Run: headless pygame with SDL's dummy video driver; simulated clock (each Clock.tick advances the game by its frame time, no real sleeping); random seed 0; keys injected as events and as key.get_pressed() state; mouse plan: one left click at the window centre at the start of phase 2, then a move to the lower-right quarter at the start of phase 3.
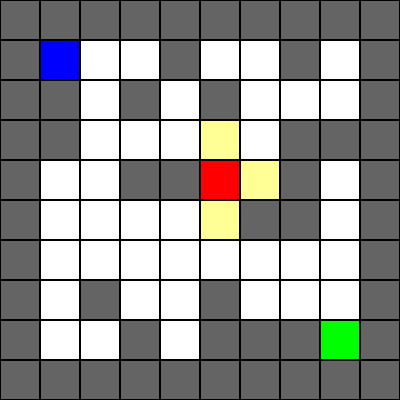
Frame 1 of 2 · flips 1–60 · no input
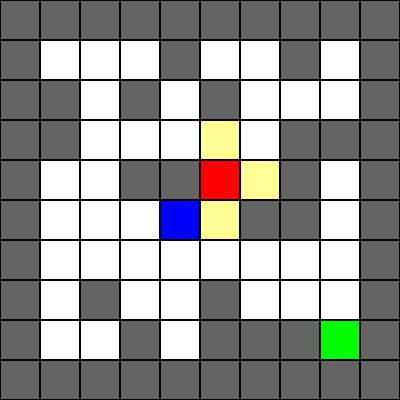
Frame 2 of 2 · flips 61–180 · clicked the window centre · tapped SPACE, RETURN · held RIGHT (→), D (game ended)

The pygame program that drew these frames:

# spy_escape_game.py

import pygame
import sys
import heapq
import random

# === CONFIGURACIÓN ===
TILE_SIZE = 40
GRID_WIDTH = 10
GRID_HEIGHT = 10
SCREEN_WIDTH = TILE_SIZE * GRID_WIDTH
SCREEN_HEIGHT = TILE_SIZE * GRID_HEIGHT
FPS = 5

# === COLORES ===
WHITE = (255, 255, 255)
BLACK = (0, 0, 0)
GRAY = (100, 100, 100)
GREEN = (0, 255, 0)
RED = (255, 0, 0)
BLUE = (0, 0, 255)
YELLOW = (255, 255, 0)
LIGHT_YELLOW = (255, 255, 150)

# === GENERADOR DE MAPA CONECTADO ===
def generate_connected_map():
    while True:
        grid = [[1 if x == 0 or y == 0 or x == GRID_WIDTH - 1 or y == GRID_HEIGHT - 1 else random.choice([0, 1, 0]) for x in range(GRID_WIDTH)] for y in range(GRID_HEIGHT)]

        player_pos = (1, 1)
        goal_pos = (GRID_WIDTH - 2, GRID_HEIGHT - 2)
        guard_pos = (GRID_WIDTH // 2, GRID_HEIGHT // 2)

        grid[player_pos[1]][player_pos[0]] = 2  # Espía
        grid[goal_pos[1]][goal_pos[0]] = 3      # Meta
        grid[guard_pos[1]][guard_pos[0]] = 0    # Limpia para colocación de guardia

        temp_pg = Playground(grid)
        path = temp_pg.a_star(player_pos, goal_pos)
        if path and temp_pg.is_valid(*guard_pos):
            grid[guard_pos[1]][guard_pos[0]] = 4  # Guardia
            return grid

# === CLASE DEL ENTORNO ===
class Playground:
    def __init__(self, grid):
        self.grid = [row[:] for row in grid]
        self.player_pos = self.find_position(2)
        self.goal_pos = self.find_position(3)
        self.guard_pos = self.find_position(4)
        self.path = []
        self.guard_timer = 0

    def find_position(self, value):
        for y, row in enumerate(self.grid):
            for x, tile in enumerate(row):
                if tile == value:
                    return (x, y)
        return None

    def is_valid(self, x, y):
        return 0 <= x < GRID_WIDTH and 0 <= y < GRID_HEIGHT and self.grid[y][x] in [0, 3]

    def neighbors(self, x, y):
        for dx, dy in [(-1,0),(1,0),(0,-1),(0,1)]:
            nx, ny = x + dx, y + dy
            if self.is_valid(nx, ny):
                yield (nx, ny)

    def heuristic(self, a, b):
        return abs(a[0] - b[0]) + abs(a[1] - b[1])

    def a_star(self, start, goal):
        open_set = [(0 + self.heuristic(start, goal), 0, start, [])]
        visited = set()

        while open_set:
            est_total, cost, current, path = heapq.heappop(open_set)
            if current in visited:
                continue
            visited.add(current)
            new_path = path + [current]
            if current == goal:
                return new_path[1:]
            for neighbor in self.neighbors(*current):
                if neighbor not in visited:
                    heapq.heappush(open_set, (cost + 1 + self.heuristic(neighbor, goal), cost + 1, neighbor, new_path))
        return []

    def move_along_path(self):
        if self.path:
            new_x, new_y = self.path.pop(0)
            old_x, old_y = self.player_pos
            self.grid[old_y][old_x] = 0
            self.grid[new_y][new_x] = 2
            self.player_pos = (new_x, new_y)

    def move_guard_randomly(self):
        self.guard_timer += 1
        if self.guard_timer < 5:
            return
        self.guard_timer = 0
        gx, gy = self.guard_pos
        possible_moves = list(self.neighbors(gx, gy))
        if possible_moves:
            new_x, new_y = random.choice(possible_moves)
            self.grid[gy][gx] = 0
            self.grid[new_y][new_x] = 4
            self.guard_pos = (new_x, new_y)

    def is_win(self):
        return self.player_pos == self.goal_pos

    def is_caught(self):
        px, py = self.player_pos
        gx, gy = self.guard_pos
        vision = [(gx + dx, gy + dy) for dx, dy in [(-1,0),(1,0),(0,-1),(0,1)]]
        return (px, py) in vision

    def get_guard_vision(self):
        gx, gy = self.guard_pos
        return [(gx + dx, gy + dy) for dx, dy in [(-1,0),(1,0),(0,-1),(0,1)] if 0 <= gx + dx < GRID_WIDTH and 0 <= gy + dy < GRID_HEIGHT and self.grid[gy + dy][gx + dx] != 1]

# === FUNCIONES AUXILIARES ===
def draw_grid(screen, playground):
    gx, gy = playground.guard_pos
    vision = playground.get_guard_vision()

    for y in range(GRID_HEIGHT):
        for x in range(GRID_WIDTH):
            rect = pygame.Rect(x * TILE_SIZE, y * TILE_SIZE, TILE_SIZE, TILE_SIZE)
            tile = playground.grid[y][x]

            if tile == 1:
                color = GRAY
            elif tile == 2:
                color = BLUE
            elif tile == 3:
                color = GREEN
            elif tile == 4:
                color = RED
            elif (x, y) in vision:
                color = LIGHT_YELLOW
            else:
                color = WHITE

            pygame.draw.rect(screen, color, rect)
            pygame.draw.rect(screen, BLACK, rect, 1)

# === MAIN LOOP ===
def main():
    pygame.init()
    screen = pygame.display.set_mode((SCREEN_WIDTH, SCREEN_HEIGHT))
    clock = pygame.time.Clock()
    random_map = generate_connected_map()
    playground = Playground(random_map)
    running = True

    while running:
        screen.fill(BLACK)
        draw_grid(screen, playground)
        pygame.display.flip()

        for event in pygame.event.get():
            if event.type == pygame.QUIT:
                running = False
            elif event.type == pygame.MOUSEBUTTONDOWN:
                mouse_x, mouse_y = pygame.mouse.get_pos()
                grid_x = mouse_x // TILE_SIZE
                grid_y = mouse_y // TILE_SIZE
                if playground.is_valid(grid_x, grid_y):
                    playground.path = playground.a_star(playground.player_pos, (grid_x, grid_y))

        playground.move_along_path()
        playground.move_guard_randomly()

        if playground.is_win():
            print("¡Ganaste! Llegaste a la sala de control.")
            running = False

        if playground.is_caught():
            print("¡Te vio el guardia! Fin del juego.")
            running = False

        clock.tick(FPS)

    pygame.quit()
    sys.exit()

if __name__ == "__main__":
    main()
